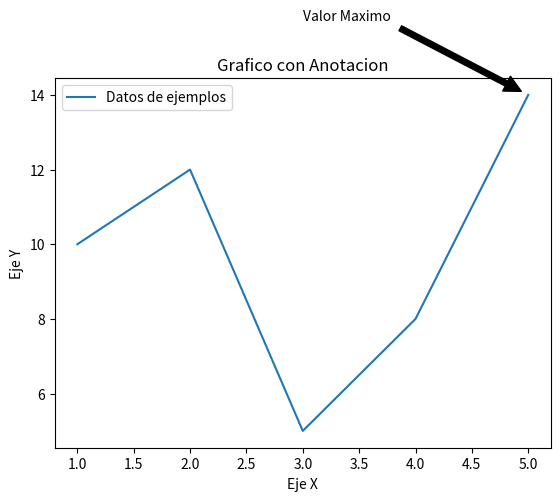

This figure's Python source:
import matplotlib.pyplot as plt   # Se importa la libreria Matplotlib

# Se crean los datos para los ejes
x = [1, 2, 3, 4, 5]
y = [10, 12, 5, 8, 14]

plt.plot(x, y, label="Datos de ejemplos")   # Se crea un grafico de linea con los datos 

plt.annotate("Valor Maximo", xy=(5, 14), xytext=(3, 16), arrowprops=dict(facecolor="black", shrink=0.05),)    # Agrega una anotación en un punto hacia otro punto 

# Etiqueta los ejes y agrega un titulo al grafico
plt.xlabel("Eje X")
plt.ylabel("Eje Y")
plt.title("Grafico con Anotacion")
plt.legend() # Muestra la leyenda 

plt.show()   # Muestra el grafico


